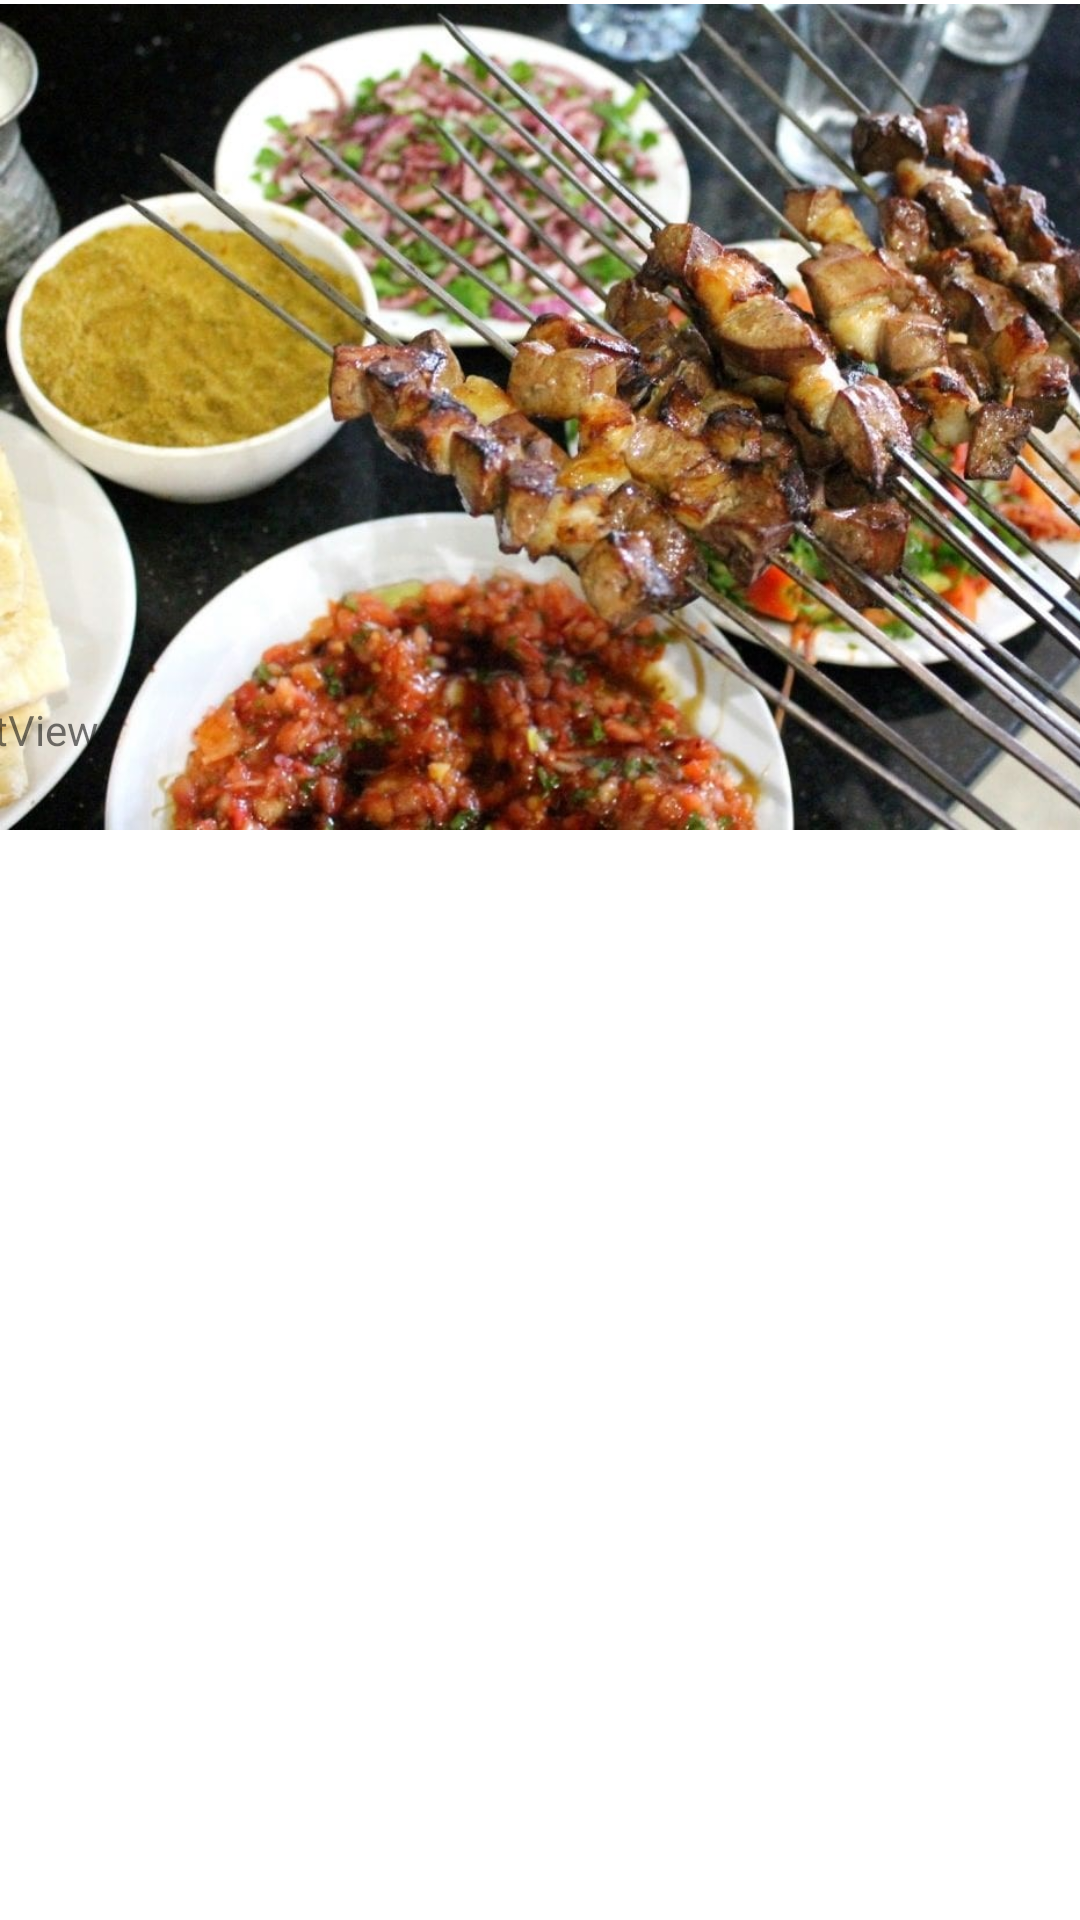

Write the Android layout XML for this screen, with the resource values it uses.
<!-- AndroidManifest.xml: application theme Theme.OSAMAALNANSA -->
<!-- res/layout/activity_ciger2.xml -->
<?xml version="1.0" encoding="utf-8"?>
<androidx.constraintlayout.widget.ConstraintLayout xmlns:android="http://schemas.android.com/apk/res/android"
    xmlns:app="http://schemas.android.com/apk/res-auto"
    xmlns:tools="http://schemas.android.com/tools"
    android:layout_width="match_parent"
    android:layout_height="match_parent"
    tools:context=".ciger2">

    <ImageView
        android:id="@+id/imageView8"
        android:layout_width="413dp"
        android:layout_height="278dp"
        app:srcCompat="@drawable/kipap"
        tools:layout_editor_absoluteX="-1dp"
        tools:layout_editor_absoluteY="-1dp" />

    <ScrollView
        android:layout_width="409dp"
        android:layout_height="451dp"
        app:layout_constraintBottom_toBottomOf="parent"
        app:layout_constraintEnd_toEndOf="parent"
        app:layout_constraintStart_toStartOf="parent"
        app:layout_constraintTop_toBottomOf="@+id/imageView8">

        <LinearLayout
            android:layout_width="match_parent"
            android:layout_height="wrap_content"
            android:orientation="vertical" >

            <TextView
                android:id="@+id/cig"
                android:layout_width="match_parent"
                android:layout_height="wrap_content"
                android:text="TextView" />
        </LinearLayout>
    </ScrollView>
</androidx.constraintlayout.widget.ConstraintLayout>
<!-- resources referenced by this layout -->
<resources>
  <!-- drawable kipap: jpg bitmap (drawable, 200807 bytes) -->
  <style name="Theme.OSAMAALNANSA" parent="Theme.MaterialComponents.DayNight.DarkActionBar">
          
          <item name="colorPrimary">@color/purple_500</item>
          <item name="colorPrimaryVariant">@color/purple_700</item>
          <item name="colorOnPrimary">@color/white</item>
          
          <item name="colorSecondary">@color/teal_200</item>
          <item name="colorSecondaryVariant">@color/teal_700</item>
          <item name="colorOnSecondary">@color/black</item>
          
          <item name="android:statusBarColor">?attr/colorPrimaryVariant</item>
          
      </style>
  <!-- not gathered from this repository: default colours our renderer supplied (Android Studio template values) -->
  <color name="purple_500">#FF6200EE</color>
  <color name="purple_700">#FF3700B3</color>
  <color name="teal_200">#FF03DAC5</color>
  <color name="teal_700">#FF018786</color>
  <color name="black">#FF000000</color>
  <color name="white">#FFFFFFFF</color>
</resources>
